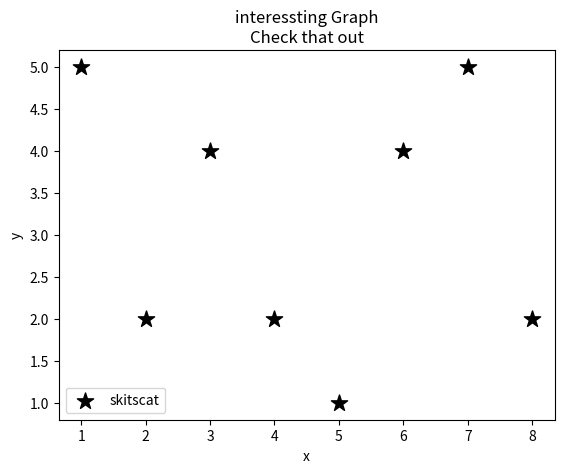

This figure's Python source:
from matplotlib import pyplot as plt

x = [1,2,3,4,5,6,7,8]
y = [5,2,4,2,1,4,5,2]

plt.scatter(x,y, label='skitscat', color='k', marker='*', s=150)

plt.xlabel('x')
plt.ylabel('y')
plt.title('interessting Graph\nCheck that out')
plt.legend()
plt.show()